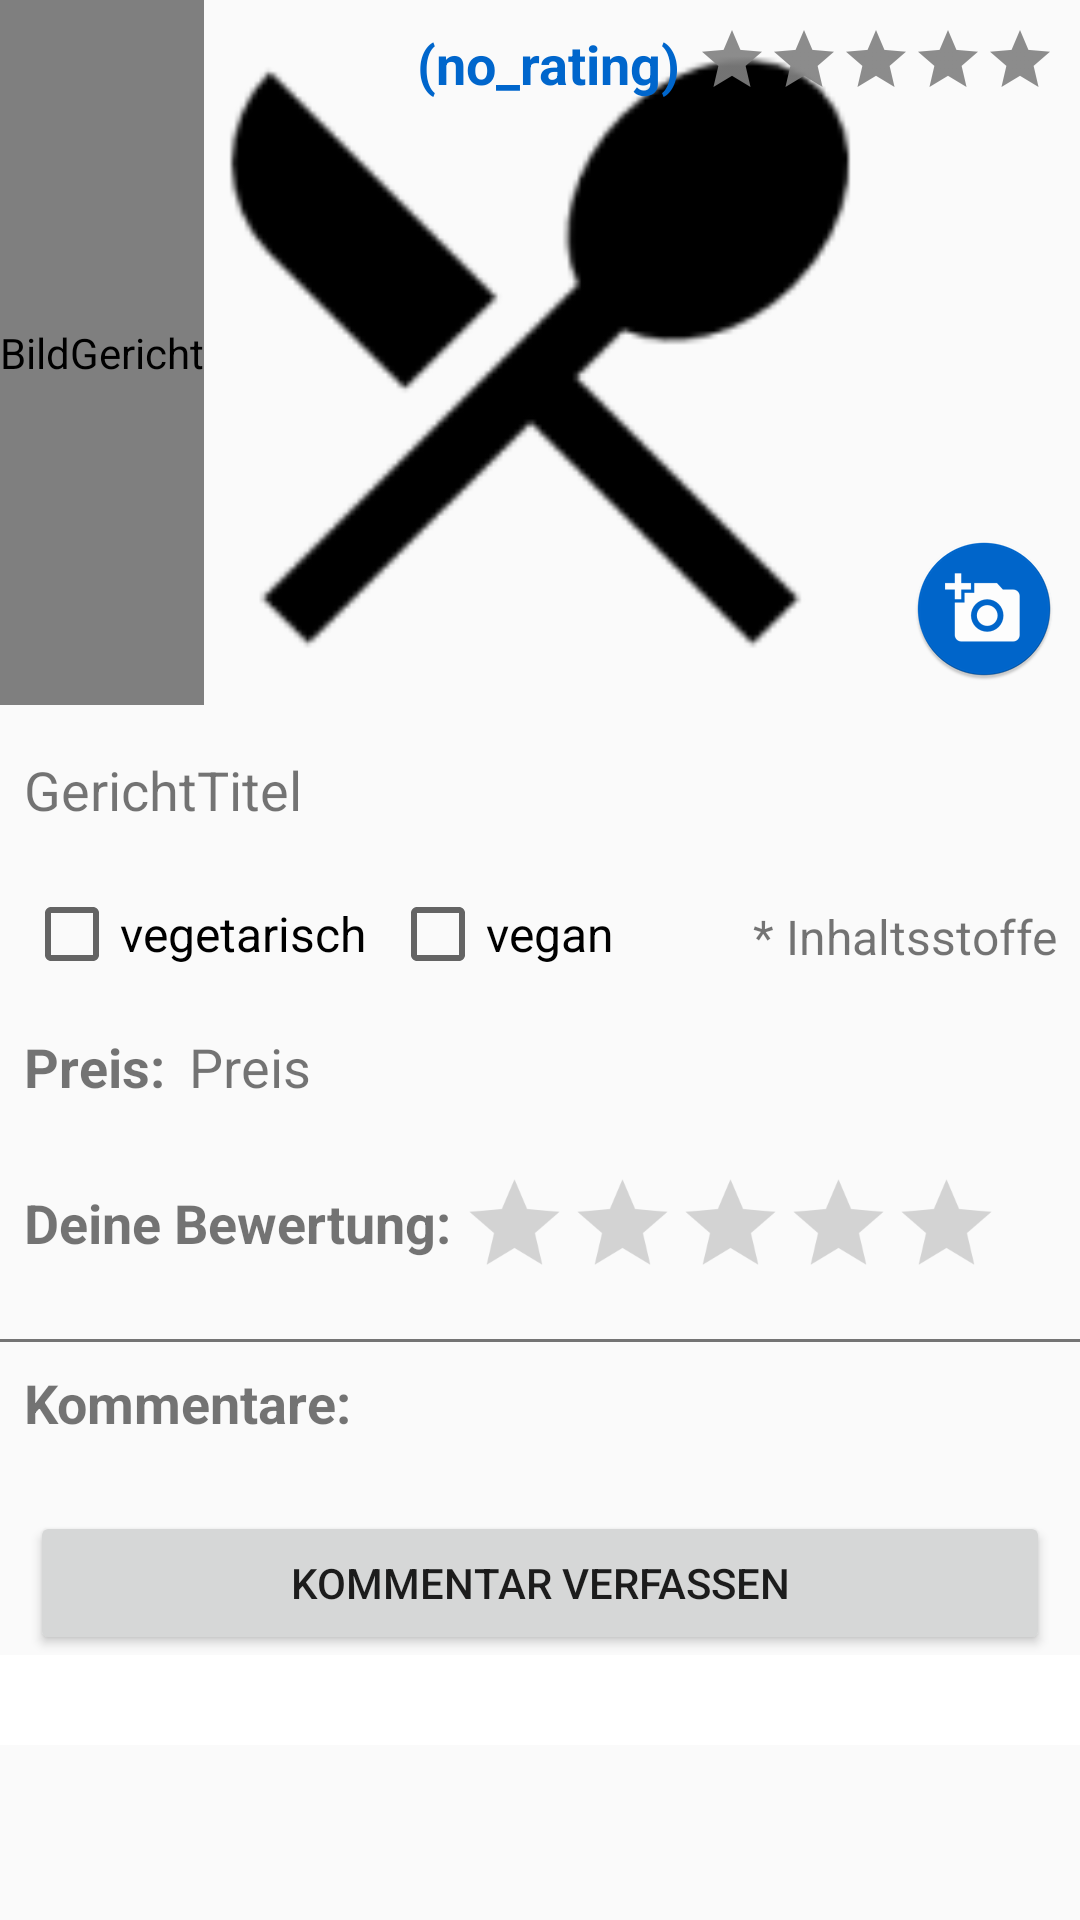

Write the Android layout XML for this screen, with the resource values it uses.
<!-- AndroidManifest.xml: application theme AppTheme -->
<!-- res/layout/activity_food_profile.xml -->
<?xml version="1.0" encoding="utf-8"?>
<android.support.v4.widget.NestedScrollView  xmlns:app="http://schemas.android.com/apk/res-auto"
    xmlns:tools="http://schemas.android.com/tools"
    android:layout_width="wrap_content"
    android:layout_height="wrap_content"
    xmlns:android="http://schemas.android.com/apk/res/android"
    android:scrollbars="none">

<android.support.constraint.ConstraintLayout
    xmlns:android="http://schemas.android.com/apk/res/android"
    xmlns:app="http://schemas.android.com/apk/res-auto"
    xmlns:tools="http://schemas.android.com/tools"
    xmlns:custom="http://schemas.android.com/apk/res-auto"
    android:layout_width="wrap_content"
    android:layout_height="wrap_content"
    tools:context=".FoodProfileActivity"
    android:id="@+id/ConstraintLayout">

    <com.daimajia.slider.library.SliderLayout
        android:id="@+id/imageSlider"
        android:layout_width="0dp"
        android:layout_height="235dp"
        android:contentDescription="@string/bildgericht"
        custom:auto_cycle="true"
        custom:indicator_visibility="visible" >

    </com.daimajia.slider.library.SliderLayout>

    <ImageView
        android:id="@+id/btnCamera"
        android:layout_width="wrap_content"
        android:layout_height="wrap_content"
        android:layout_marginBottom="8dp"
        android:layout_marginEnd="8dp"
        app:layout_constraintBottom_toBottomOf="@+id/imageSlider"
        app:layout_constraintEnd_toEndOf="parent"
        app:srcCompat="@mipmap/ic_camera_alt" />

    <ImageView
        android:id="@+id/placeholder"
        android:layout_width="match_parent"
        android:layout_height="0dp"
        android:layout_centerInParent="true"
        app:layout_constraintBottom_toBottomOf="@+id/imageSlider"
        app:layout_constraintEnd_toStartOf="@+id/imageSlider"
        app:layout_constraintStart_toStartOf="parent"
        app:layout_constraintTop_toTopOf="@+id/imageSlider"
        custom:srcCompat="@mipmap/ic_restaurant_menu_black_24dp" />

    <ProgressBar
        android:id="@+id/progressBar_loadImages"
        style="?android:attr/progressBarStyle"
        android:layout_width="48dp"
        android:layout_height="48dp"
        android:layout_centerInParent="true"
        android:layout_marginTop="37dp"
        android:indeterminateDrawable="@drawable/progressbar_register_foregound"
        android:visibility="visible"
        app:layout_constraintEnd_toEndOf="parent"
        app:layout_constraintStart_toStartOf="@+id/imageSlider"
        app:layout_constraintTop_toBottomOf="@+id/ratingBar" />

    <TextView
        android:id="@+id/tVComment"
        android:layout_width="0dp"
        android:layout_height="wrap_content"
        android:layout_marginEnd="8dp"
        android:layout_marginStart="8dp"
        android:layout_marginTop="16dp"
        android:text="@string/gerichttitel"

        android:textAlignment="textStart"
        android:textAppearance="@android:style/TextAppearance.Material.Small"
        android:textSize="18sp"
        app:layout_constraintEnd_toEndOf="parent"
        app:layout_constraintStart_toStartOf="parent"
        app:layout_constraintTop_toBottomOf="@+id/imageSlider" />

    <TextView
        android:id="@+id/Preis"
        android:layout_width="wrap_content"
        android:layout_height="23dp"
        android:layout_marginStart="8dp"
        android:text="@string/preis"
        android:textAppearance="@android:style/TextAppearance.Material.Small"
        android:textSize="18sp"
        app:layout_constraintStart_toEndOf="@+id/textView5"
        app:layout_constraintTop_toTopOf="@+id/textView5" />

    <RatingBar
        android:id="@+id/ratingBar"
        android:layout_width="wrap_content"
        android:layout_height="wrap_content"
        android:layout_marginEnd="8dp"
        android:layout_marginTop="8dp"
        android:progressBackgroundTint="#E6808080"
        android:scaleX="0.5"
        android:scaleY="0.5"
        android:transformPivotX="240dp"
        app:layout_constraintEnd_toEndOf="parent"
        app:layout_constraintTop_toTopOf="parent" />

    <RatingBar
        android:id="@+id/ratingBar2"
        android:layout_width="236dp"
        android:layout_height="46dp"
        android:layout_marginStart="16dp"
        android:layout_marginTop="16dp"
        android:layout_marginEnd="0dp"
        android:scaleX="0.75"
        android:scaleY="0.75"
        app:layout_constraintEnd_toEndOf="parent"
        app:layout_constraintHorizontal_bias="1.0"
        app:layout_constraintStart_toStartOf="parent"
        app:layout_constraintTop_toBottomOf="@+id/textView5" />

    <TextView
        android:id="@+id/textView5"
        android:layout_width="wrap_content"
        android:layout_height="25dp"
        android:layout_marginStart="8dp"
        android:layout_marginTop="16dp"
        android:text="Preis:"
        android:textSize="18sp"
        android:textStyle="bold"
        app:layout_constraintStart_toStartOf="parent"
        app:layout_constraintTop_toBottomOf="@+id/checkBox_vegetarian" />

    <CheckBox
        android:id="@+id/checkBox_vegetarian"
        style="@style/CustomCheckBox"
        android:layout_width="wrap_content"
        android:layout_height="wrap_content"
        android:layout_marginStart="8dp"
        android:layout_marginTop="20dp"
        android:text="vegetarisch"
        android:textSize="16sp"
        app:layout_constraintStart_toStartOf="parent"
        app:layout_constraintTop_toBottomOf="@+id/tVComment" />

    <CheckBox
        android:id="@+id/checkBox_vegan"
        style="@style/CustomCheckBox"
        android:layout_width="wrap_content"
        android:layout_height="wrap_content"
        android:layout_marginStart="8dp"
        android:layout_marginTop="20dp"
        android:text="vegan"
        android:textSize="16sp"
        app:layout_constraintStart_toEndOf="@+id/checkBox_vegetarian"
        app:layout_constraintTop_toBottomOf="@+id/tVComment" />

    <TextView
        android:id="@+id/tVDeineBewertung"
        android:layout_width="wrap_content"
        android:layout_height="wrap_content"
        android:layout_marginStart="8dp"
        android:layout_marginTop="27dp"
        android:layout_marginEnd="24dp"
        android:text="Deine Bewertung:"
        android:textSize="18sp"
        android:textStyle="bold"
        app:layout_constraintEnd_toStartOf="@+id/ratingBar2"
        app:layout_constraintHorizontal_bias="0.0"
        app:layout_constraintStart_toStartOf="parent"
        app:layout_constraintTop_toBottomOf="@+id/textView5" />

    <TextView
        android:id="@+id/TVInhaltsstoffe"
        android:layout_width="103dp"
        android:layout_height="30dp"
        android:layout_marginStart="12dp"
        android:layout_marginTop="26dp"
        android:layout_marginEnd="8dp"
        android:text="* Inhaltsstoffe"
        android:textAlignment="textEnd"
        android:textSize="16sp"
        app:layout_constraintEnd_toEndOf="parent"
        app:layout_constraintHorizontal_bias="1.0"
        app:layout_constraintStart_toEndOf="@+id/checkBox_vegan"
        app:layout_constraintTop_toBottomOf="@+id/tVComment" />

    <View
        android:id="@+id/view"
        android:layout_width="match_parent"
        android:layout_height="1dp"
        android:layout_marginTop="16dp"
        android:background="#b8424242"
        app:layout_constraintTop_toBottomOf="@+id/ratingBar2" />

    <Button
        android:id="@+id/bWroteComment"
        android:layout_width="340dp"
        android:layout_height="wrap_content"
        android:layout_marginEnd="16dp"
        android:layout_marginStart="16dp"
        android:layout_marginTop="16dp"
        android:onClick="onClick"
        android:text="Kommentar verfassen"
        app:layout_constraintEnd_toEndOf="parent"
        app:layout_constraintStart_toStartOf="parent"
        app:layout_constraintTop_toBottomOf="@+id/recyclerViewComments" />

    <View
        android:id="@+id/blankSpace"
        android:layout_width="match_parent"
        android:layout_height="30dp"
        android:background="#FFFFFF"
        app:layout_constraintTop_toBottomOf="@+id/bWroteComment" />

    <TextView
        android:id="@+id/tVratingAVG"
        android:layout_width="wrap_content"
        android:layout_height="wrap_content"
        android:layout_marginStart="210dp"
        android:text="0.0"
        android:textAlignment="textStart"
        android:textColor="#0066CC"
        android:textSize="18sp"
        android:visibility="gone"
        app:layout_constraintStart_toStartOf="parent"
        app:layout_constraintTop_toTopOf="@+id/ratingBar" />


    <android.support.v7.widget.RecyclerView
        android:id="@+id/recyclerViewComments"
        android:layout_width="0dp"
        android:layout_height="wrap_content"
        android:layout_marginEnd="8dp"
        android:layout_marginStart="8dp"
        android:layout_marginTop="8dp"
        android:scrollbars="none"
        app:layout_constraintEnd_toEndOf="parent"
        app:layout_constraintStart_toStartOf="parent"
        app:layout_constraintTop_toBottomOf="@+id/textView6">

    </android.support.v7.widget.RecyclerView>

    <TextView
        android:id="@+id/textView6"
        android:layout_width="wrap_content"
        android:layout_height="wrap_content"
        android:layout_marginStart="8dp"
        android:layout_marginTop="8dp"
        android:text="Kommentare:"
        android:textSize="18sp"
        android:textStyle="bold"
        app:layout_constraintStart_toStartOf="parent"
        app:layout_constraintTop_toBottomOf="@+id/view" />

    <TextView
        android:id="@+id/uiE_number_rating"
        android:layout_width="wrap_content"
        android:layout_height="wrap_content"
        android:layout_marginEnd="125dp"
        android:layout_marginTop="9dp"
        android:text="(no_rating)"
        android:textColor="#0066CC"
        android:textSize="18sp"
        android:textStyle="bold"
        app:layout_constraintEnd_toEndOf="@+id/ratingBar"
        app:layout_constraintTop_toTopOf="parent" />


</android.support.constraint.ConstraintLayout>

</android.support.v4.widget.NestedScrollView >
<!-- resources referenced by this layout -->
<resources>
  <!-- mipmap ic_camera_alt: png bitmap (mipmap-hdpi, 3075 bytes) -->
  <!-- mipmap ic_restaurant_menu_black_24dp: png bitmap (mipmap-hdpi, 1179 bytes) -->
  <string name="bildgericht">BildGericht</string>
  <string name="gerichttitel">GerichtTitel</string>
  <string name="preis">Preis</string>
  
      //Strings für den Bilder hochladen Dialog
  <style name="AppTheme" parent="Theme.AppCompat.Light.DarkActionBar">
          
          <item name="colorPrimary">@color/colorPrimary</item>
          <item name="colorPrimaryDark">@color/colorPrimaryDark</item>
          <item name="colorAccent">@color/colorAccent</item>
  
      </style>
  <color name="colorPrimary">#0066CC</color>
  <color name="colorPrimaryDark">#0066CC</color>
  <color name="colorAccent">#0066CC</color>
</resources>
